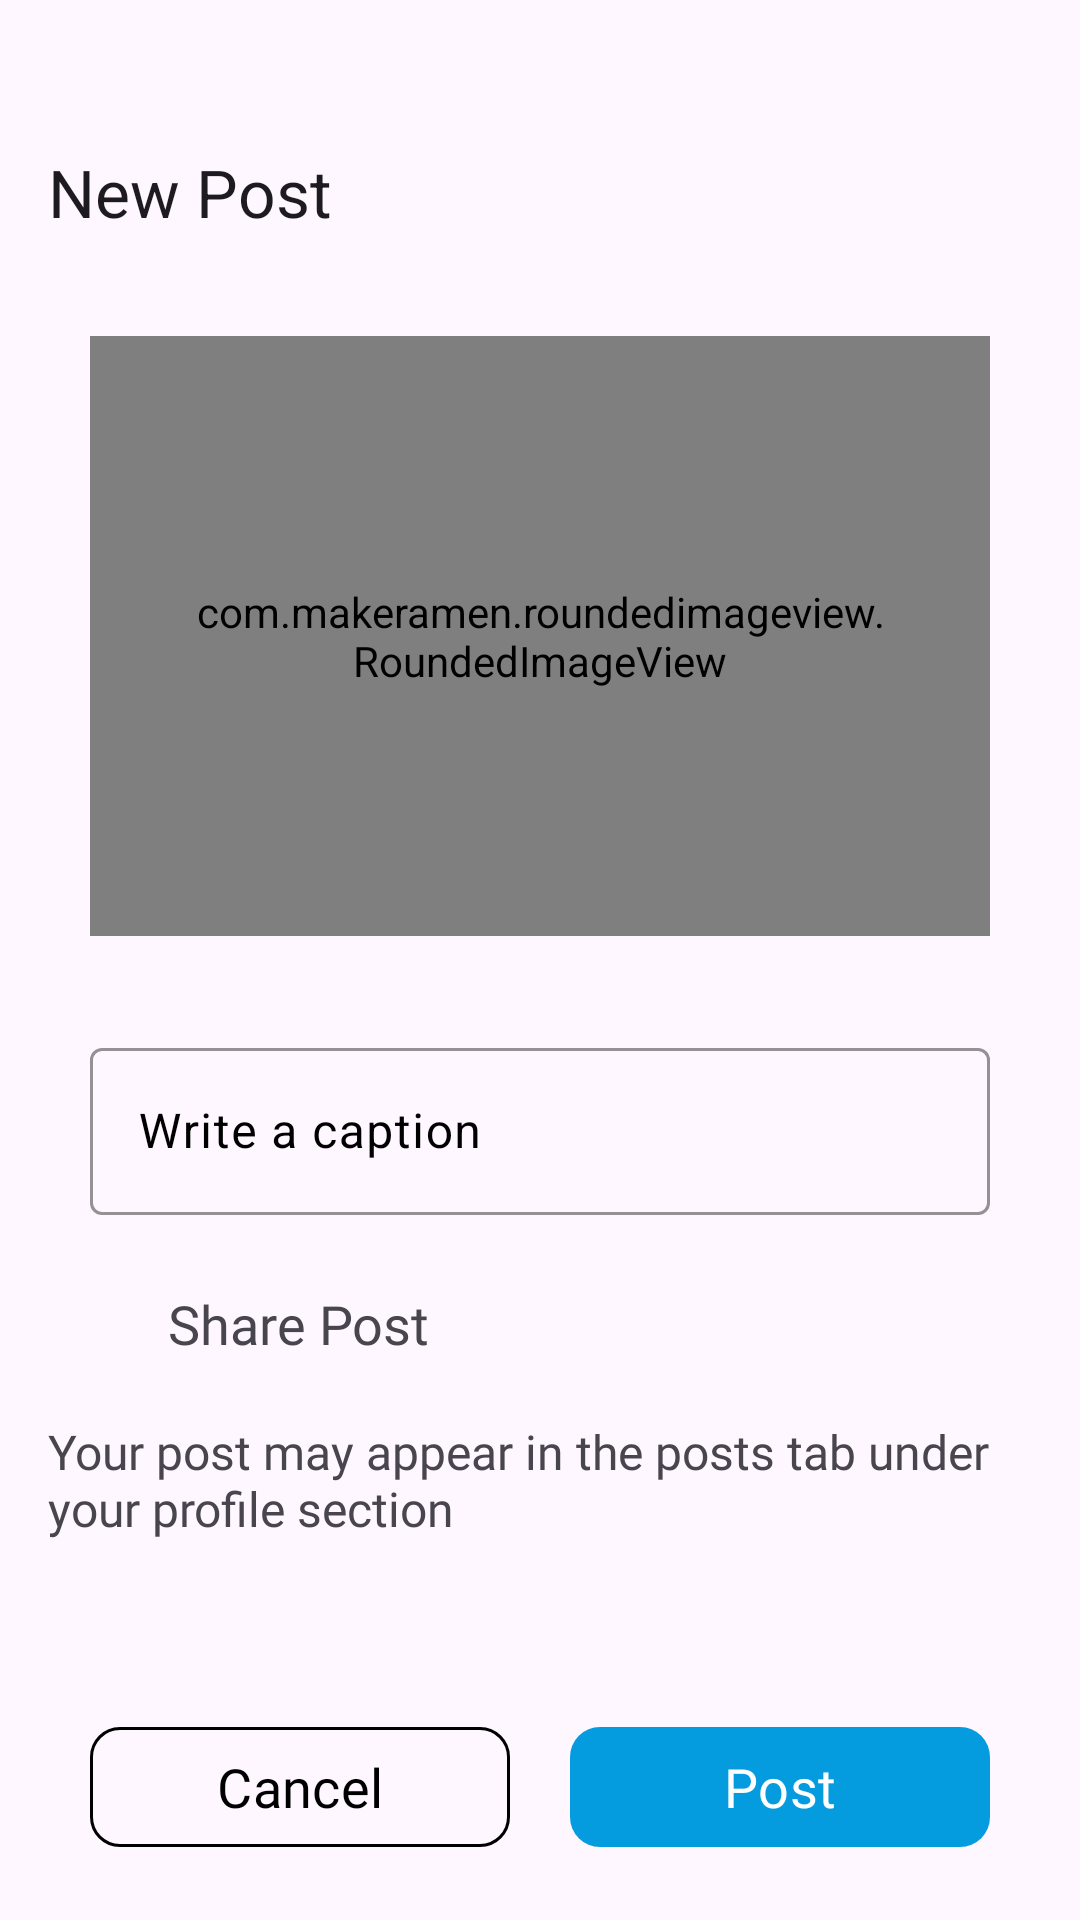

This screen was rendered from an Android layout file. Write that file and the resources it references.
<!-- AndroidManifest.xml: application theme Theme.InstagramAppPractice -->
<!-- res/layout/activity_post.xml -->
<?xml version="1.0" encoding="utf-8"?>
<androidx.constraintlayout.widget.ConstraintLayout xmlns:android="http://schemas.android.com/apk/res/android"
    xmlns:app="http://schemas.android.com/apk/res-auto"
    xmlns:tools="http://schemas.android.com/tools"
    android:id="@+id/main"
    android:layout_width="match_parent"
    android:layout_height="match_parent"
    tools:context=".PostsUploadActivities.PostActivity">

    <com.google.android.material.appbar.MaterialToolbar
        android:id="@+id/materialToolbar"
        android:layout_width="match_parent"
        android:layout_height="wrap_content"
        android:layout_marginTop="32dp"
        android:background="#00000000"
        android:minHeight="?attr/actionBarSize"
        android:theme="?attr/actionBarTheme"
        app:layout_constraintEnd_toEndOf="parent"
        app:layout_constraintStart_toStartOf="parent"
        app:layout_constraintTop_toTopOf="parent"
        app:title="New Post" />

    <com.makeramen.roundedimageview.RoundedImageView
        android:id="@+id/selectImage"
        android:layout_width="300dp"
        android:layout_height="200dp"
        android:layout_marginTop="16dp"
        android:paddingStart="35dp"
        android:paddingEnd="35dp"
        android:scaleType="fitCenter"
        android:src="@drawable/post_upload"
        app:layout_constraintEnd_toEndOf="parent"
        app:layout_constraintStart_toStartOf="parent"
        app:layout_constraintTop_toBottomOf="@+id/materialToolbar"
        app:riv_border_color="#333333"
        app:riv_border_width="2dip"
        app:riv_corner_radius="15dip"
        app:riv_mutate_background="true" />

    <com.google.android.material.textfield.TextInputLayout
        android:id="@+id/caption"
        android:layout_width="0dp"
        android:layout_height="wrap_content"
        android:layout_marginTop="32dp"
        android:elevation="30dp"
        android:hint="@string/write_a_caption"
        android:textColorHint="#000000"
        app:boxStrokeColor="#000"
        app:cursorColor="#000"
        app:hintTextColor="#000"
        app:layout_constraintEnd_toEndOf="@+id/selectImage"
        app:layout_constraintStart_toStartOf="@+id/selectImage"
        app:layout_constraintTop_toBottomOf="@+id/selectImage">

        <com.google.android.material.textfield.TextInputEditText
            android:layout_width="match_parent"
            android:layout_height="wrap_content"
            android:backgroundTint="@android:color/transparent"
            android:shadowRadius="20"
            android:textColor="#000"
            android:textColorHint="#000"
            tools:visibility="visible" />
    </com.google.android.material.textfield.TextInputLayout>

    <LinearLayout
        android:id="@+id/linearLayout"
        android:layout_width="match_parent"
        android:layout_height="wrap_content"
        android:layout_marginTop="8dp"
        android:orientation="horizontal"
        android:padding="16dp"
        app:layout_constraintEnd_toEndOf="parent"
        app:layout_constraintStart_toStartOf="parent"
        app:layout_constraintTop_toBottomOf="@+id/caption">

        <ImageView
            android:id="@+id/imageView"
            android:layout_width="24dp"
            android:layout_height="24dp"
            android:src="@drawable/post_upload" />

        <TextView
            android:id="@+id/tvSharePost"
            android:layout_width="match_parent"
            android:layout_height="match_parent"
            android:layout_marginStart="16dp"
            android:textSize="18sp"
            android:fontFamily="@font/actor"
            android:gravity="center_vertical"
            android:text="Share Post" />

    </LinearLayout>

    <TextView
        android:id="@+id/textView"
        android:layout_width="0dp"
        android:layout_height="wrap_content"
        android:layout_marginStart="12dp"
        android:padding="4dp"
        android:textSize="16sp"
        android:fontFamily="@font/actor"
        android:text="@string/your_post_may_appear_in_the_posts_tab_under_your_profile_section"
        app:layout_constraintEnd_toEndOf="@+id/linearLayout"
        app:layout_constraintStart_toStartOf="@+id/linearLayout"
        app:layout_constraintTop_toBottomOf="@+id/linearLayout" />

    <LinearLayout
        android:layout_width="match_parent"
        android:layout_height="wrap_content"
        android:layout_marginTop="24dp"
        android:orientation="horizontal"
        android:padding="20dp"
        app:layout_constraintEnd_toEndOf="parent"
        app:layout_constraintStart_toStartOf="parent"
        app:layout_constraintTop_toBottomOf="@+id/textView">

        <com.google.android.material.button.MaterialButton
            android:id="@+id/cancel_button"
            style="@style/Widget.Material3.Button.OutlinedButton"
            android:layout_width="150dp"
            android:layout_height="wrap_content"
            android:layout_margin="10dp"
            android:layout_weight="1"
            android:text="Cancel"
            android:textColor="#000000"
            android:textSize="18sp"
            android:fontFamily="@font/actor"
            app:cornerRadius="10dp"
            app:strokeColor="#000000" />

        <com.google.android.material.button.MaterialButton
            android:id="@+id/postButton"
            android:layout_width="150dp"
            android:layout_height="wrap_content"
            android:layout_margin="10dp"
            android:layout_weight="1"
            android:textSize="18sp"
            android:fontFamily="@font/actor"
            android:text="Post"
            app:backgroundTint="#059BDF"
            app:cornerRadius="10dp" />
    </LinearLayout>




</androidx.constraintlayout.widget.ConstraintLayout>
<!-- resources referenced by this layout -->
<resources>
  <string name="write_a_caption">Write a caption</string>
  <string name="your_post_may_appear_in_the_posts_tab_under_your_profile_section">Your post may appear in the posts tab under your profile section</string>
  <style name="Theme.InstagramAppPractice" parent="Base.Theme.InstagramAppPractice" />
  <style name="Base.Theme.InstagramAppPractice" parent="Theme.Material3.DayNight.NoActionBar">
          
          
      </style>
</resources>
